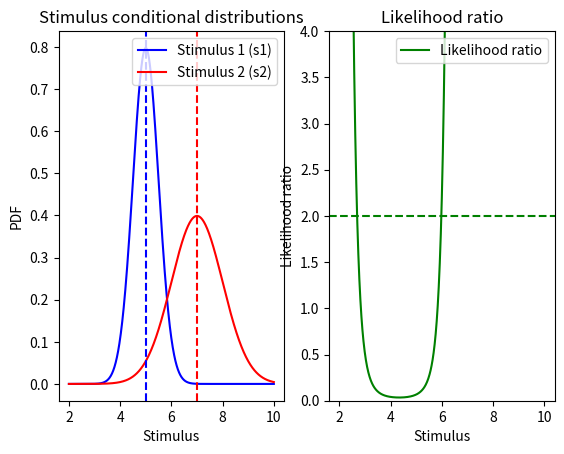

Write the Python code that produced this figure.
import numpy as np
import matplotlib.pyplot as plt
from scipy.stats import norm

'''This script is meant to compare two response rates corresponding to two
different stimuli, s1 and s2. Each of these response rates can be approximated
using a Gaussain distribution, with varying parameters. We want to understand 
which of these response rates would 'make the best decision threshold' for 
determining whether a stimulus s is of the form s1 or s2. Caveat: it is twice
as dangerous to erroneously classify a stimulus as s2 than it is s1.'''

if __name__ == '__main__':
    # Gaussian parameters
    s1_mean = 5
    s1_std = 0.5
    s2_mean = 7
    s2_std = 1
    num_samples = 1000
    discount = 3

    min_mean = min(s1_mean, s2_mean)
    max_mean = max(s1_mean, s2_mean)
    dist = np.linspace(min_mean - discount, max_mean + discount, num_samples)
    s1_pdf = norm.pdf(dist, s1_mean, s1_std)
    s2_pdf = norm.pdf(dist, s2_mean, s2_std)

    # Likelihood
    # We are penalized twice as much for s2 fp's than for s1 fp's
    loss_s2 = 2
    loss_s1 = 1
    likelihood_ratio = s2_pdf/s1_pdf
    loss_ratio = loss_s2/loss_s1

    # Plot distribution (pdf vs stimuli)
    plt.figure(facecolor='white', dpi=200)
    plt.subplot(1, 2, 1)
    plt.plot(dist, s1_pdf, color='blue', label='Stimulus 1 (s1)')
    plt.plot(dist, s2_pdf, color='red', label='Stimulus 2 (s2)')
    plt.title('Stimulus conditional distributions')
    plt.xlabel('Stimulus')
    plt.ylabel('PDF')
    plt.axvline(x=s1_mean, linestyle='--', color='blue')
    plt.axvline(x=s2_mean, linestyle='--', color='red')
    plt.legend()

    # Plot likelihood ratio - what we're solving for
    plt.subplot(1, 2, 2)
    plt.plot(dist, likelihood_ratio, color='green', label='Likelihood ratio')
    plt.axhline(loss_ratio, color='green', linestyle='--')
    plt.title('Likelihood ratio')
    plt.xlabel('Stimulus')
    plt.ylabel('Likelihood ratio')
    plt.ylim((0, 4))
    plt.legend()

    # Plot
    plt.show()
    plt.close()
